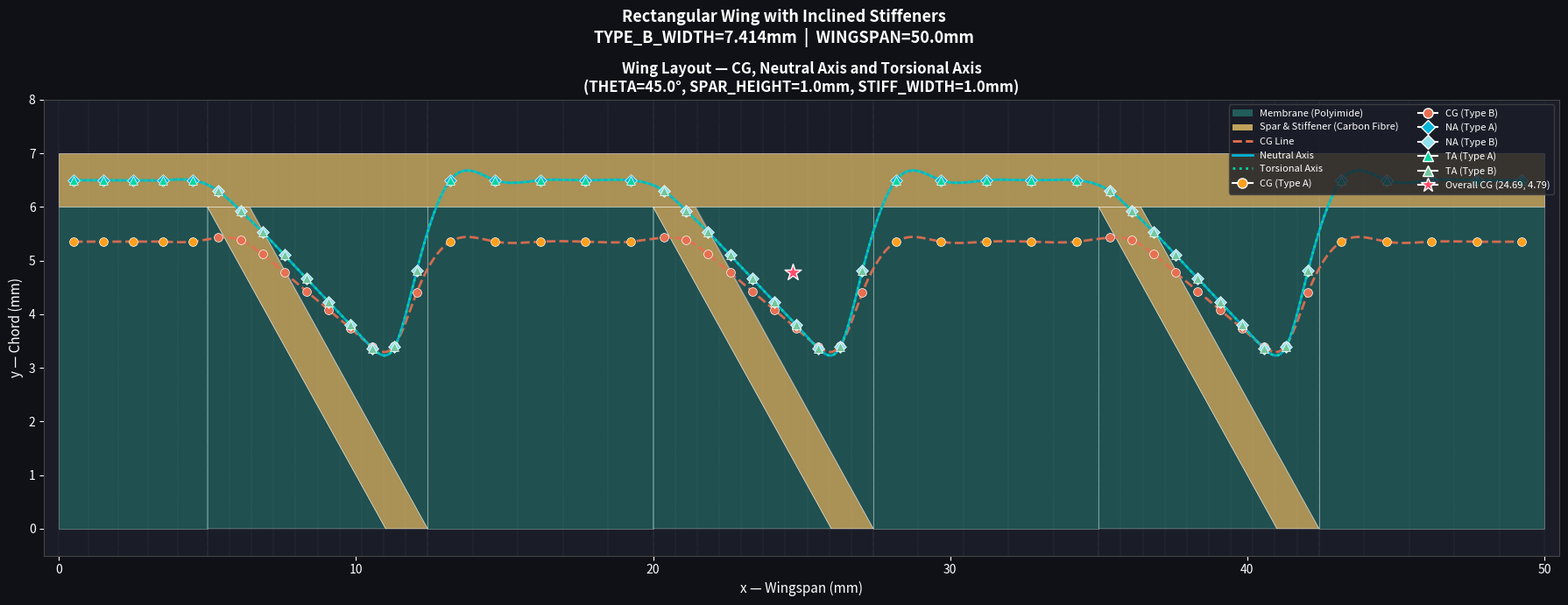

Python code for this plot:
import numpy as np
import matplotlib.pyplot as plt
import matplotlib.patches as patches
from matplotlib.patches import Polygon, Patch
from matplotlib.lines import Line2D
from scipy.interpolate import make_interp_spline

#varying parameters
THETA_DEG    = 45.0   # degrees (0 to 90)
SPAR_HEIGHT  = 1.0    # mm (spar height in y-direction)
STIFF_WIDTH  = 1.0    # mm (perpendicular width of stiffener)

NUM_A_SUBSTRIPS = 5
NUM_B_SUBSTRIPS = 10  

#fixed parameters
TOTAL_SPAN      = 50.0
CHORD           = 7.0
STIFF_STARTS    = [5.0, 20.0, 35.0]

SPAR_THICKNESS  = 0.5
MEM_THICKNESS   = 0.05
STIFF_THICKNESS = 0.5

SPAR_DENSITY    = 1.6
MEM_DENSITY     = 1.3
STIFF_DENSITY   = 1.6

E_CARBON        = 80.0
E_MEMBRANE      = 5.0
G_CARBON        = 27.0
G_MEMBRANE      = 1.5

#Auto driven geometry
MEM_HEIGHT   = CHORD - SPAR_HEIGHT
SPAR_BOTTOM  = MEM_HEIGHT
THETA        = np.radians(THETA_DEG)
NO_STIFFENER = (THETA_DEG == 0.0)

if NO_STIFFENER:
    STIFF_X_BOTTOM = 0.0
    STIFF_TOP_X    = 0.0
    TYPE_B_WIDTH   = 0.0
elif THETA_DEG == 90.0:
    STIFF_X_BOTTOM = 0.0
    STIFF_TOP_X    = STIFF_WIDTH / np.sin(THETA)
    TYPE_B_WIDTH   = STIFF_TOP_X
else:
    STIFF_X_BOTTOM = MEM_HEIGHT / np.tan(THETA)
    STIFF_TOP_X    = STIFF_WIDTH / np.sin(THETA)
    TYPE_B_WIDTH   = STIFF_X_BOTTOM + STIFF_TOP_X

if NO_STIFFENER:
    strips = [('A', 0.0, TOTAL_SPAN, NUM_A_SUBSTRIPS)]
else:
    strips = []
    x_prev = 0.0
    for x_start in STIFF_STARTS:
        if x_start > x_prev:
            strips.append(('A', x_prev, x_start, NUM_A_SUBSTRIPS))
        strips.append(('B', x_start, x_start + TYPE_B_WIDTH, NUM_B_SUBSTRIPS))
        x_prev = x_start + TYPE_B_WIDTH
    if x_prev < TOTAL_SPAN:
        strips.append(('A', x_prev, TOTAL_SPAN, NUM_A_SUBSTRIPS))

print("  WING PARAMETERS")
print(f"  THETA            : {THETA_DEG:.1f} degrees")
print(f"  SPAR_HEIGHT      : {SPAR_HEIGHT:.4f} mm")
print(f"  STIFF_WIDTH      : {STIFF_WIDTH:.4f} mm")
print(f"  MEM_HEIGHT       : {MEM_HEIGHT:.4f} mm")
print(f"  STIFF_X_BOTTOM   : {STIFF_X_BOTTOM:.4f} mm")
print(f"  STIFF_TOP_X      : {STIFF_TOP_X:.4f} mm")
print(f"  TYPE_B_WIDTH     : {TYPE_B_WIDTH:.4f} mm")
print(f"\n  Strip layout:")
for s in strips:
    print(f"    Type {s[0]}: x={s[1]:.3f} to x={s[2]:.3f} "
          f"(width={s[2]-s[1]:.3f}mm, {s[3]} sub-strips)")

# HELPER FUNCTIONS
def x_left(y):
    if STIFF_X_BOTTOM == 0:
        return 0.0
    return STIFF_X_BOTTOM * (1 - y / MEM_HEIGHT)

def x_right(y):
    return STIFF_TOP_X + STIFF_X_BOTTOM * (1 - y / MEM_HEIGHT)

def clamp(val, lo=0.0, hi=MEM_HEIGHT):
    return max(lo, min(hi, val))

def y_transition(x_val, boundary='left'):
    if boundary == 'left':
        if STIFF_X_BOTTOM == 0:
            return MEM_HEIGHT
        y = MEM_HEIGHT * (1 - x_val / STIFF_X_BOTTOM)
    else:
        if STIFF_X_BOTTOM == 0:
            y = MEM_HEIGHT * (1 - (x_val - STIFF_TOP_X) / 1e-10)
        else:
            y = MEM_HEIGHT * (1 - (x_val - STIFF_TOP_X) / STIFF_X_BOTTOM)
    return clamp(y)

# SECTION PROPERTY FUNCTIONS
def calc_I(width, thickness):
    """Base formulation for I (will be integrated/multiplied by h later)"""
    if width < 1e-10:
        return 0.0
    return (1.0 / 12.0) * width * thickness**3

def calc_J(width, thickness):
    """Continuous integration torsional constant: J = w*t^3/3 (No finite-edge correction)"""
    if width < 1e-10:
        return 0.0
    return (width * thickness**3 / 3.0)

# REGION CALCULATOR
def calc_region(x_s, x_e, y_b, y_top, region_type, global_x_offset=0.0):
    h      = y_top - y_b
    w      = x_e - x_s
    cx_mid = global_x_offset + x_s + w / 2.0
    cy_mid = y_b + h / 2.0

    if region_type in ('mem_rect', 'right_mem_rect'):
        mass = w * h * MEM_THICKNESS * MEM_DENSITY
        I    = calc_I(w, MEM_THICKNESS) * h
        EI   = E_MEMBRANE * I
        EIy  = EI * cy_mid
        J    = calc_J(w, MEM_THICKNESS) * h
        GJ   = G_MEMBRANE * J
        GJy  = GJ * cy_mid
        return mass, cx_mid, cy_mid, EI, EIy, GJ, GJy

    elif region_type == 'stiff_rect':
        mass = w * h * STIFF_THICKNESS * STIFF_DENSITY
        I    = calc_I(w, STIFF_THICKNESS) * h
        EI   = E_CARBON * I
        EIy  = EI * cy_mid
        J    = calc_J(w, STIFF_THICKNESS) * h
        GJ   = G_CARBON * J
        GJy  = GJ * cy_mid
        return mass, cx_mid, cy_mid, EI, EIy, GJ, GJy

    elif region_type == 'mem_tri_left':
        xl_top     = x_left(y_top)
        xl_bot     = x_left(y_b)
        mw_top     = max(0, xl_top - x_s)
        mw_bot     = max(0, xl_bot - x_s)
        sw_top     = w - mw_top
        sw_bot     = w - mw_bot
        mem_area   = 0.5 * (mw_top + mw_bot) * h
        stiff_area = w * h - mem_area

        if (mw_top + mw_bot) > 1e-10:
            mem_cg_y   = y_b + h*(2*mw_top + mw_bot) / (3*(mw_top + mw_bot))
        else:
            mem_cg_y   = cy_mid
        if (sw_top + sw_bot) > 1e-10:
            stiff_cg_y = y_b + h*(2*sw_top + sw_bot) / (3*(sw_top + sw_bot))
        else:
            stiff_cg_y = cy_mid

        mem_avg_w   = mem_area   / h if h > 0 else 0
        stiff_avg_w = stiff_area / h if h > 0 else 0

        mem_mass    = mem_area   * MEM_THICKNESS   * MEM_DENSITY
        stiff_mass  = stiff_area * STIFF_THICKNESS * STIFF_DENSITY
        
        # Multiply by height h for proper calculus integration weighting
        mem_I       = calc_I(mem_avg_w,   MEM_THICKNESS) * h
        stiff_I     = calc_I(stiff_avg_w, STIFF_THICKNESS) * h
        mem_EI      = E_MEMBRANE * mem_I
        stiff_EI    = E_CARBON   * stiff_I
        
        mem_J       = calc_J(mem_avg_w,   MEM_THICKNESS) * h
        stiff_J     = calc_J(stiff_avg_w, STIFF_THICKNESS) * h
        mem_GJ      = G_MEMBRANE * mem_J
        stiff_GJ    = G_CARBON   * stiff_J

        total_mass  = mem_mass  + stiff_mass
        total_EI    = mem_EI    + stiff_EI
        total_EIy   = mem_EI*mem_cg_y   + stiff_EI*stiff_cg_y
        total_GJ    = mem_GJ    + stiff_GJ
        total_GJy   = mem_GJ*mem_cg_y   + stiff_GJ*stiff_cg_y
        cg_y = (mem_mass*mem_cg_y + stiff_mass*stiff_cg_y) / total_mass if total_mass > 0 else cy_mid
        return total_mass, cx_mid, cg_y, total_EI, total_EIy, total_GJ, total_GJy

    elif region_type == 'stiff_tri_left':
        xr_top     = x_right(y_top)
        xr_bot     = x_right(y_b)
        sw_top     = max(0, min(xr_top, x_e) - x_s)
        sw_bot     = max(0, min(xr_bot, x_e) - x_s)
        mw_top     = w - sw_top
        mw_bot     = w - sw_bot
        stiff_area = 0.5 * (sw_top + sw_bot) * h
        mem_area   = w * h - stiff_area

        if (sw_top + sw_bot) > 1e-10:
            stiff_cg_y = y_b + h*(2*sw_top + sw_bot) / (3*(sw_top + sw_bot))
        else:
            stiff_cg_y = cy_mid
        if (mw_top + mw_bot) > 1e-10:
            mem_cg_y   = y_b + h*(2*mw_top + mw_bot) / (3*(mw_top + mw_bot))
        else:
            mem_cg_y   = cy_mid

        stiff_avg_w = stiff_area / h if h > 0 else 0
        mem_avg_w   = mem_area   / h if h > 0 else 0

        stiff_mass  = stiff_area * STIFF_THICKNESS * STIFF_DENSITY
        mem_mass    = mem_area   * MEM_THICKNESS   * MEM_DENSITY
        
        # Multiply by height h for proper calculus integration weighting
        stiff_I     = calc_I(stiff_avg_w, STIFF_THICKNESS) * h
        mem_I       = calc_I(mem_avg_w,   MEM_THICKNESS) * h
        stiff_EI    = E_CARBON   * stiff_I
        mem_EI      = E_MEMBRANE * mem_I
        
        stiff_J     = calc_J(stiff_avg_w, STIFF_THICKNESS) * h
        mem_J       = calc_J(mem_avg_w,   MEM_THICKNESS) * h
        stiff_GJ    = G_CARBON   * stiff_J
        mem_GJ      = G_MEMBRANE * mem_J

        total_mass  = mem_mass  + stiff_mass
        total_EI    = mem_EI    + stiff_EI
        total_EIy   = mem_EI*mem_cg_y   + stiff_EI*stiff_cg_y
        total_GJ    = mem_GJ    + stiff_GJ
        total_GJy   = mem_GJ*mem_cg_y   + stiff_GJ*stiff_cg_y
        cg_y = (mem_mass*mem_cg_y + stiff_mass*stiff_cg_y) / total_mass if total_mass > 0 else cy_mid
        return total_mass, cx_mid, cg_y, total_EI, total_EIy, total_GJ, total_GJy

    return 0, cx_mid, cy_mid, 0, 0, 0, 0

# CORE SUB-STRIP CALCULATOR
def calc_substrip_core(x_s, x_e, global_x_offset=0.0):
    w = x_e - x_s

    yt_xl_xs = y_transition(x_s, 'left')
    yt_xl_xe = y_transition(x_e, 'left')
    yt_xr_xs = y_transition(x_s, 'right')
    yt_xr_xe = y_transition(x_e, 'right')

    y_bounds = sorted(set([0.0, MEM_HEIGHT,
                           yt_xl_xs, yt_xl_xe,
                           yt_xr_xs, yt_xr_xe]))
    y_bounds = [y for y in y_bounds if 0.0 <= y <= MEM_HEIGHT]
    y_bounds = sorted(set(y_bounds))

    total_mass = total_EI = total_EIy = 0.0
    total_GJ   = total_GJy = 0.0
    sum_mcgx   = sum_mcgy  = 0.0

    for j in range(len(y_bounds) - 1):
        y_b    = y_bounds[j]
        y_top  = y_bounds[j + 1]
        y_mid  = (y_b + y_top) / 2.0
        height = y_top - y_b
        if height < 1e-10:
            continue

        xl_mid = x_left(y_mid)
        xr_mid = x_right(y_mid)

        in_left_mem   = xl_mid > x_e
        in_right_mem  = xr_mid < x_s
        in_stiff_full = xl_mid <= x_s and xr_mid >= x_e

        if in_left_mem:
            region_type = 'mem_rect'
        elif in_right_mem:
            region_type = 'right_mem_rect'
        elif in_stiff_full:
            region_type = 'stiff_rect'
        elif xl_mid > x_s and xl_mid <= x_e and xr_mid >= x_e:
            region_type = 'mem_tri_left'
        elif xr_mid >= x_s and xr_mid < x_e and xl_mid <= x_s:
            region_type = 'stiff_tri_left'
        else:
            region_type = 'mem_rect'

        mass, cg_x, cg_y, EI, EIy, GJ, GJy = calc_region(
            x_s, x_e, y_b, y_top, region_type, global_x_offset)

        total_mass += mass
        total_EI   += EI
        total_EIy  += EIy
        total_GJ   += GJ
        total_GJy  += GJy
        sum_mcgx   += mass * cg_x
        sum_mcgy   += mass * cg_y

    # Spar contribution
    spar_mass = w * SPAR_HEIGHT * SPAR_THICKNESS * SPAR_DENSITY
    spar_cg_x = global_x_offset + x_s + w / 2.0
    spar_cg_y = SPAR_BOTTOM + SPAR_HEIGHT / 2.0
    spar_I    = calc_I(w, SPAR_THICKNESS) * SPAR_HEIGHT
    spar_EI   = E_CARBON * spar_I
    spar_EIy  = spar_EI * spar_cg_y
    spar_J    = calc_J(w, SPAR_THICKNESS) * SPAR_HEIGHT
    spar_GJ   = G_CARBON * spar_J
    spar_GJy  = spar_GJ * spar_cg_y

    total_mass += spar_mass
    total_EI   += spar_EI
    total_EIy  += spar_EIy
    total_GJ   += spar_GJ
    total_GJy  += spar_GJy
    sum_mcgx   += spar_mass * spar_cg_x
    sum_mcgy   += spar_mass * spar_cg_y

    return total_mass, sum_mcgx, sum_mcgy, total_EI, total_EIy, total_GJ, total_GJy


# TYPE B SUB-STRIP CALCULATOR
def calc_type_b_substrip(x_s, x_e, global_x_offset=0.0):
    x_div_left  = STIFF_X_BOTTOM
    x_div_right = TYPE_B_WIDTH

    left_in  = x_s < x_div_left  < x_e
    right_in = x_s < x_div_right < x_e

    if left_in and right_in:
        p1 = calc_substrip_core(x_s,         x_div_left,  global_x_offset)
        p2 = calc_substrip_core(x_div_left,  x_div_right, global_x_offset)
        p3 = calc_substrip_core(x_div_right, x_e,         global_x_offset)
        parts = [p1, p2, p3]
    elif left_in:
        p1 = calc_substrip_core(x_s,        x_div_left, global_x_offset)
        p2 = calc_substrip_core(x_div_left, x_e,        global_x_offset)
        parts = [p1, p2]
    elif right_in:
        p1 = calc_substrip_core(x_s,         x_div_right, global_x_offset)
        p2 = calc_substrip_core(x_div_right, x_e,         global_x_offset)
        parts = [p1, p2]
    else:
        parts = [calc_substrip_core(x_s, x_e, global_x_offset)]

    total_mass = sum(p[0] for p in parts)
    sum_mcgx   = sum(p[1] for p in parts)
    sum_mcgy   = sum(p[2] for p in parts)
    total_EI   = sum(p[3] for p in parts)
    total_EIy  = sum(p[4] for p in parts)
    total_GJ   = sum(p[5] for p in parts)
    total_GJy  = sum(p[6] for p in parts)

    cg_x = sum_mcgx / total_mass
    cg_y = sum_mcgy / total_mass
    na_y = total_EIy / total_EI if total_EI > 0 else 0
    ta_y = total_GJy / total_GJ if total_GJ > 0 else 0

    return cg_x, cg_y, na_y, ta_y, total_mass

# TYPE A SUB-STRIP CALCULATOR
def calc_type_a_substrip(x_s, x_e, global_x_offset=0.0):
    w         = x_e - x_s
    cx_mid    = global_x_offset + x_s + w / 2.0

    # Membrane
    mem_mass  = w * MEM_HEIGHT * MEM_THICKNESS * MEM_DENSITY
    mem_cg_y  = MEM_HEIGHT / 2.0
    mem_I     = calc_I(w, MEM_THICKNESS) * MEM_HEIGHT
    mem_EI    = E_MEMBRANE * mem_I
    mem_EIy   = mem_EI * mem_cg_y
    mem_J     = calc_J(w, MEM_THICKNESS) * MEM_HEIGHT
    mem_GJ    = G_MEMBRANE * mem_J
    mem_GJy   = mem_GJ * mem_cg_y

    # Spar
    spar_mass = w * SPAR_HEIGHT * SPAR_THICKNESS * SPAR_DENSITY
    spar_cg_y = SPAR_BOTTOM + SPAR_HEIGHT / 2.0
    spar_I    = calc_I(w, SPAR_THICKNESS) * SPAR_HEIGHT
    spar_EI   = E_CARBON * spar_I
    spar_EIy  = spar_EI * spar_cg_y
    spar_J    = calc_J(w, SPAR_THICKNESS) * SPAR_HEIGHT
    spar_GJ   = G_CARBON * spar_J
    spar_GJy  = spar_GJ * spar_cg_y

    total_mass = mem_mass  + spar_mass
    total_EI   = mem_EI    + spar_EI
    total_EIy  = mem_EIy   + spar_EIy
    total_GJ   = mem_GJ    + spar_GJ
    total_GJy  = mem_GJy   + spar_GJy

    cg_y = (mem_mass*mem_cg_y + spar_mass*spar_cg_y) / total_mass
    na_y = total_EIy / total_EI
    ta_y = total_GJy / total_GJ

    return cx_mid, cg_y, na_y, ta_y, total_mass

# ─────────────────────────────────────────────
# FULL WING CALCULATION
# ─────────────────────────────────────────────

all_cg_x   = []
all_cg_y   = []
all_na_y   = []
all_ta_y   = []
all_masses = []
all_types  = []

print(f"\n{'Strip':<12} {'CG_x':>10} {'CG_y':>10} {'NA_y':>10} {'TA_y':>10} {'Mass':>10}")
print("-" * 65)

for strip_type, x_start, x_end, num_sub in strips:
    strip_width = x_end - x_start
    sub_width   = strip_width / num_sub

    for k in range(num_sub):
        x_s = k * sub_width
        x_e = x_s + sub_width

        if strip_type == 'A':
            cg_x, cg_y, na_y, ta_y, mass = calc_type_a_substrip(
                x_s, x_e, global_x_offset=x_start)
        else:
            cg_x, cg_y, na_y, ta_y, mass = calc_type_b_substrip(
                x_s, x_e, global_x_offset=x_start)

        all_cg_x.append(cg_x)
        all_cg_y.append(cg_y)
        all_na_y.append(na_y)
        all_ta_y.append(ta_y)
        all_masses.append(mass)
        all_types.append(strip_type)

        label = f"{strip_type}-S{k+1}"
        print(f"  {label:<10} {cg_x:>10.4f} {cg_y:>10.4f} {na_y:>10.4f} {ta_y:>10.4f} {mass:>10.4f}")

total_mass  = sum(all_masses)
overall_cgx = sum(m*x for m,x in zip(all_masses, all_cg_x)) / total_mass
overall_cgy = sum(m*y for m,y in zip(all_masses, all_cg_y)) / total_mass

print("-" * 65)
print(f"\n  Total Mass   : {total_mass:.4f} mg")
print(f"  Overall CG   : x = {overall_cgx:.4f} mm, y = {overall_cgy:.4f} mm")

# SMOOTH SPLINE
def smooth_spline(x_pts, y_pts):
    x_arr    = np.array(x_pts)
    y_arr    = np.array(y_pts)
    x_smooth = np.linspace(x_arr.min(), x_arr.max(), 500)
    spline   = make_interp_spline(x_arr, y_arr, k=3,
                                  bc_type=([(1, 0.0)], [(1, 0.0)]))
    return x_smooth, spline(x_smooth)

# PLOTTING
fig, ax = plt.subplots(1, 1, figsize=(18, 7))
fig.patch.set_facecolor('#0f1117')
ax.set_facecolor('#1a1d27')

# Full spar
ax.add_patch(patches.Rectangle((0, SPAR_BOTTOM), TOTAL_SPAN, SPAR_HEIGHT,
                                 linewidth=0.5, edgecolor='white',
                                 facecolor='#e9c46a', alpha=0.7))

for strip_type, x_start, x_end, num_sub in strips:
    if strip_type == 'A':
        ax.add_patch(patches.Rectangle((x_start, 0), x_end-x_start, MEM_HEIGHT,
                                        linewidth=0.5, edgecolor='white',
                                        facecolor='#2a9d8f', alpha=0.4))
        sub_w = (x_end - x_start) / num_sub
        for k in range(num_sub + 1):
            ax.axvline(x=x_start + k*sub_w, color='white',
                       linewidth=0.3, alpha=0.3, linestyle=':')
    else:
        xs = x_start
        if THETA_DEG == 90.0:
            ax.add_patch(patches.Rectangle((xs, 0), TYPE_B_WIDTH, MEM_HEIGHT,
                                            linewidth=0.5, edgecolor='white',
                                            facecolor='#e9c46a', alpha=0.7))
        else:
            ax.add_patch(Polygon([(xs,0),(xs,MEM_HEIGHT),(xs+STIFF_X_BOTTOM,0)],
                                  closed=True, linewidth=0.5, edgecolor='white',
                                  facecolor='#2a9d8f', alpha=0.4))
            ax.add_patch(Polygon([(xs,MEM_HEIGHT),(xs+STIFF_TOP_X,MEM_HEIGHT),
                                   (xs+TYPE_B_WIDTH,0),(xs+STIFF_X_BOTTOM,0)],
                                  closed=True, linewidth=0.5, edgecolor='white',
                                  facecolor='#e9c46a', alpha=0.7))
            ax.add_patch(Polygon([(xs+STIFF_TOP_X,MEM_HEIGHT),
                                   (xs+TYPE_B_WIDTH,MEM_HEIGHT),
                                   (xs+TYPE_B_WIDTH,0)],
                                  closed=True, linewidth=0.5, edgecolor='white',
                                  facecolor='#2a9d8f', alpha=0.4))
        sub_w = TYPE_B_WIDTH / num_sub
        for k in range(num_sub + 1):
            ax.axvline(x=xs + k*sub_w, color='white',
                       linewidth=0.3, alpha=0.3, linestyle=':')

# CG points and curve
for cx, cy, stype in zip(all_cg_x, all_cg_y, all_types):
    color = '#ff9f1c' if stype == 'A' else '#e76f51'
    ax.scatter(cx, cy, color=color, s=50, zorder=5,
               edgecolors='white', linewidths=0.5)
x_cg_s, y_cg_s = smooth_spline(all_cg_x, all_cg_y)
ax.plot(x_cg_s, y_cg_s, color='#e76f51', linewidth=2.0,
        linestyle='--', alpha=0.9, label='CG Line')

# NA points and curve
for cx, ny, stype in zip(all_cg_x, all_na_y, all_types):
    color = '#00b4d8' if stype == 'A' else '#90e0ef'
    ax.scatter(cx, ny, color=color, s=50, zorder=5,
               marker='D', edgecolors='white', linewidths=0.5)
x_na_s, y_na_s = smooth_spline(all_cg_x, all_na_y)
ax.plot(x_na_s, y_na_s, color='#00b4d8', linewidth=2.0,
        linestyle='-', alpha=0.9, label='Neutral Axis')

# TA points and curve
for cx, ty, stype in zip(all_cg_x, all_ta_y, all_types):
    color = '#06d6a0' if stype == 'A' else '#74c69d'
    ax.scatter(cx, ty, color=color, s=50, zorder=5,
               marker='^', edgecolors='white', linewidths=0.5)
x_ta_s, y_ta_s = smooth_spline(all_cg_x, all_ta_y)
ax.plot(x_ta_s, y_ta_s, color='#06d6a0', linewidth=2.0,
        linestyle=':', alpha=0.9, label='Torsional Axis')

# Overall CG
ax.scatter([overall_cgx], [overall_cgy], color='#ff4d6d', s=200,
           marker='*', zorder=6, edgecolors='white', linewidths=1)

legend_elements = [
    Patch(facecolor='#2a9d8f', alpha=0.5, label='Membrane (Polyimide)'),
    Patch(facecolor='#e9c46a', alpha=0.8, label='Spar & Stiffener (Carbon Fibre)'),
    Line2D([0],[0], color='#e76f51', linewidth=2, linestyle='--', label='CG Line'),
    Line2D([0],[0], color='#00b4d8', linewidth=2, linestyle='-',  label='Neutral Axis'),
    Line2D([0],[0], color='#06d6a0', linewidth=2, linestyle=':',  label='Torsional Axis'),
    Line2D([0],[0], marker='o', color='w', markerfacecolor='#ff9f1c',
           markersize=8, label='CG (Type A)'),
    Line2D([0],[0], marker='o', color='w', markerfacecolor='#e76f51',
           markersize=8, label='CG (Type B)'),
    Line2D([0],[0], marker='D', color='w', markerfacecolor='#00b4d8',
           markersize=8, label='NA (Type A)'),
    Line2D([0],[0], marker='D', color='w', markerfacecolor='#90e0ef',
           markersize=8, label='NA (Type B)'),
    Line2D([0],[0], marker='^', color='w', markerfacecolor='#06d6a0',
           markersize=8, label='TA (Type A)'),
    Line2D([0],[0], marker='^', color='w', markerfacecolor='#74c69d',
           markersize=8, label='TA (Type B)'),
    Line2D([0],[0], marker='*', color='w', markerfacecolor='#ff4d6d',
           markersize=12, label=f'Overall CG ({overall_cgx:.2f}, {overall_cgy:.2f})'),
]

ax.set_xlim(-0.5, TOTAL_SPAN + 0.5)
ax.set_ylim(-0.5, CHORD + 1.0)
ax.set_xlabel('x — Wingspan (mm)', color='white', fontsize=11)
ax.set_ylabel('y — Chord (mm)',    color='white', fontsize=11)
ax.set_title(f'Wing Layout — CG, Neutral Axis and Torsional Axis\n'
             f'(THETA={THETA_DEG}°, SPAR_HEIGHT={SPAR_HEIGHT}mm, STIFF_WIDTH={STIFF_WIDTH}mm)',
             color='white', fontsize=12, fontweight='bold')
ax.tick_params(colors='white')
ax.spines[:].set_color('#444')
ax.legend(handles=legend_elements, loc='upper right', fontsize=8,
          facecolor='#1a1d27', edgecolor='#444', labelcolor='white', ncol=2)

plt.suptitle(f'Rectangular Wing with Inclined Stiffeners\n'
             f'TYPE_B_WIDTH={TYPE_B_WIDTH:.3f}mm  |  WINGSPAN={TOTAL_SPAN}mm',
             color='white', fontsize=13, fontweight='bold')

plt.tight_layout()
plt.show()
